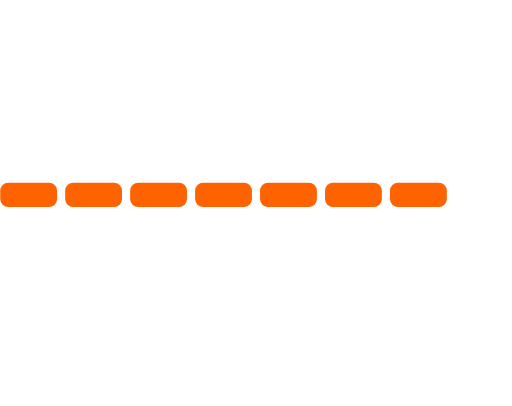
t = 0.00 s
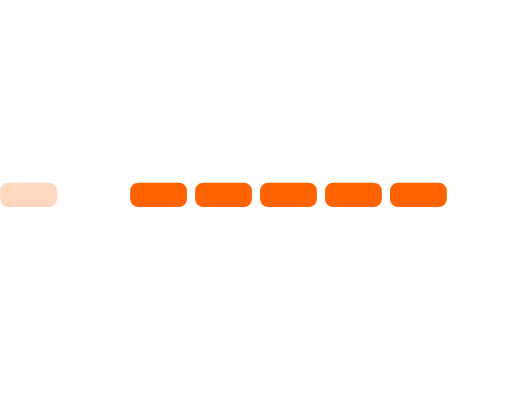
t = 0.38 s
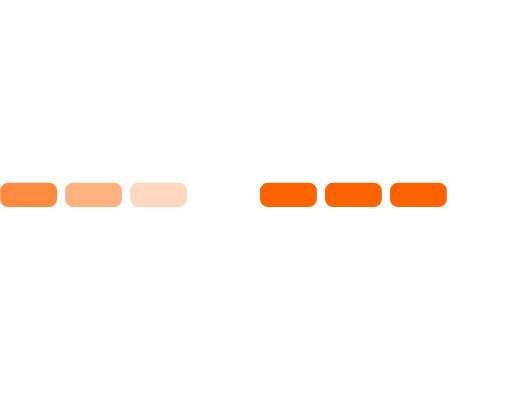
t = 0.63 s
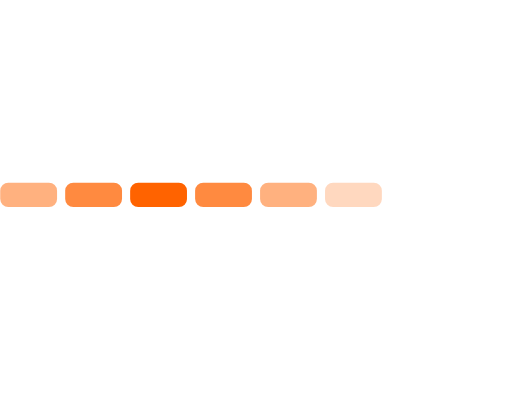
t = 1.00 s
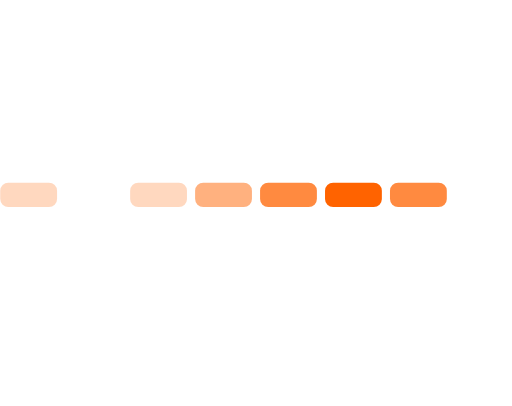
t = 1.38 s
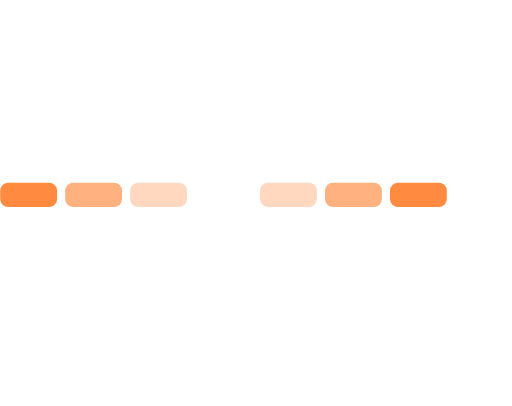
t = 1.63 s

The animated SVG that drew these frames (rendered in a browser with its animation timeline set to each time). Animation: 8 SMIL elements (animate=8); one cycle of 2.00 s, repeats indefinitely.

<svg id="inlineLoaderRef" xmlns="http://www.w3.org/2000/svg" xmlns:xlink="http://www.w3.org/1999/xlink"
  viewBox="0 0 126 100" width="100" height="100" overflow="visible" fill="#ff6300" stroke="none" class="single-loader"
  style="">
  <defs>
    <rect id="inline" x="10" y="45" width="14" height="6" rx="2" ry="2" />
  </defs>
  <use xmlns:xlink="http://www.w3.org/1999/xlink" xlink:href="#inline" x="-26">
    <animate attributeName="opacity" values="0;1;0" dur="1s" begin="0.125s" repeatCount="indefinite" />
  </use>
  <use xmlns:xlink="http://www.w3.org/1999/xlink" xlink:href="#inline" x="-10">
    <animate attributeName="opacity" values="0;1;0" dur="1s" begin="0.25s" repeatCount="indefinite" />
  </use>
  <use xmlns:xlink="http://www.w3.org/1999/xlink" xlink:href="#inline" x="6">
    <animate attributeName="opacity" values="0;1;0" dur="1s" begin="0.375s" repeatCount="indefinite" />
  </use>
  <use xmlns:xlink="http://www.w3.org/1999/xlink" xlink:href="#inline" x="22">
    <animate attributeName="opacity" values="0;1;0" dur="1s" begin="0.5s" repeatCount="indefinite" />
  </use>
  <use xmlns:xlink="http://www.w3.org/1999/xlink" xlink:href="#inline" x="38">
    <animate attributeName="opacity" values="0;1;0" dur="1s" begin="0.625s" repeatCount="indefinite" />
  </use>
  <use xmlns:xlink="http://www.w3.org/1999/xlink" xlink:href="#inline" x="54">
    <animate attributeName="opacity" values="0;1;0" dur="1s" begin="0.75s" repeatCount="indefinite" />
  </use>
  <use xmlns:xlink="http://www.w3.org/1999/xlink" xlink:href="#inline" x="70">
    <animate attributeName="opacity" values="0;1;0" dur="1s" begin="0.875s" repeatCount="indefinite" />
  </use>
  <use xmlns:xlink="http://www.w3.org/1999/xlink" xlink:href="#inline" x="86">
    <animate attributeName="opacity" values="0;1;0" dur="1s" begin="1s" repeatCount="indefinite" />
  </use>
</svg>